Photos from the image-classification dataset "MahJongTrainDataSet" in the GitHub repository likesm0887/MahJongTrainDataSet. Its 26 classes are: bamboo eight tile, bamboo five tile, characters eight tile, characters five tile, characters four tile, characters nine tile, characters one tile, characters seven tile, characters six tile, characters three tile, characters two tile, circle eight tile, circle five tile, circle four tile, circle nine tile, circle one tile, circle seven tile, circle six tile, circle three tile, circle two tile, east wind tile, green dragon tile, north wind tile, red dragon tile, west wind tile, white dragon tile.

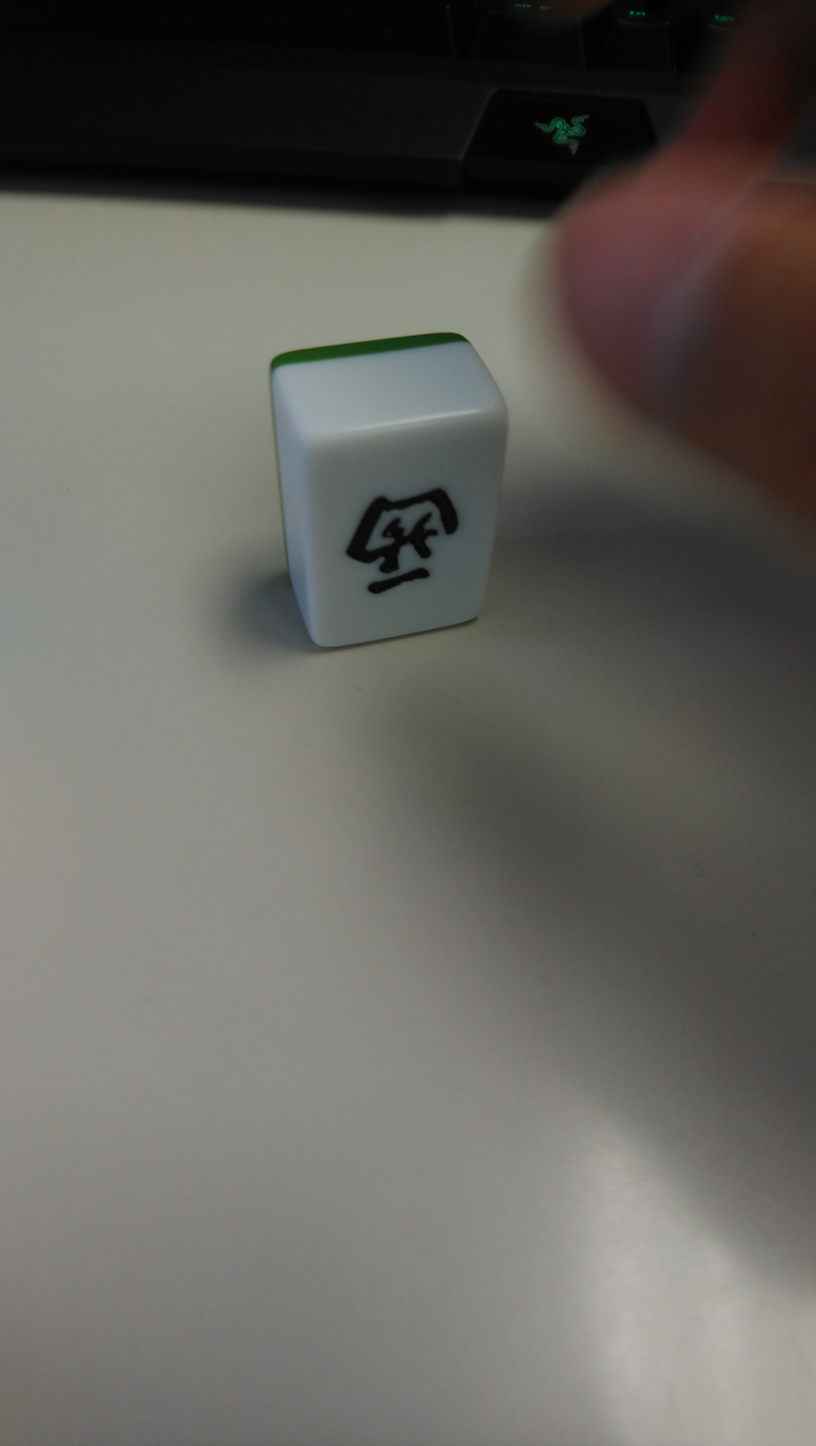
Label: east wind tile

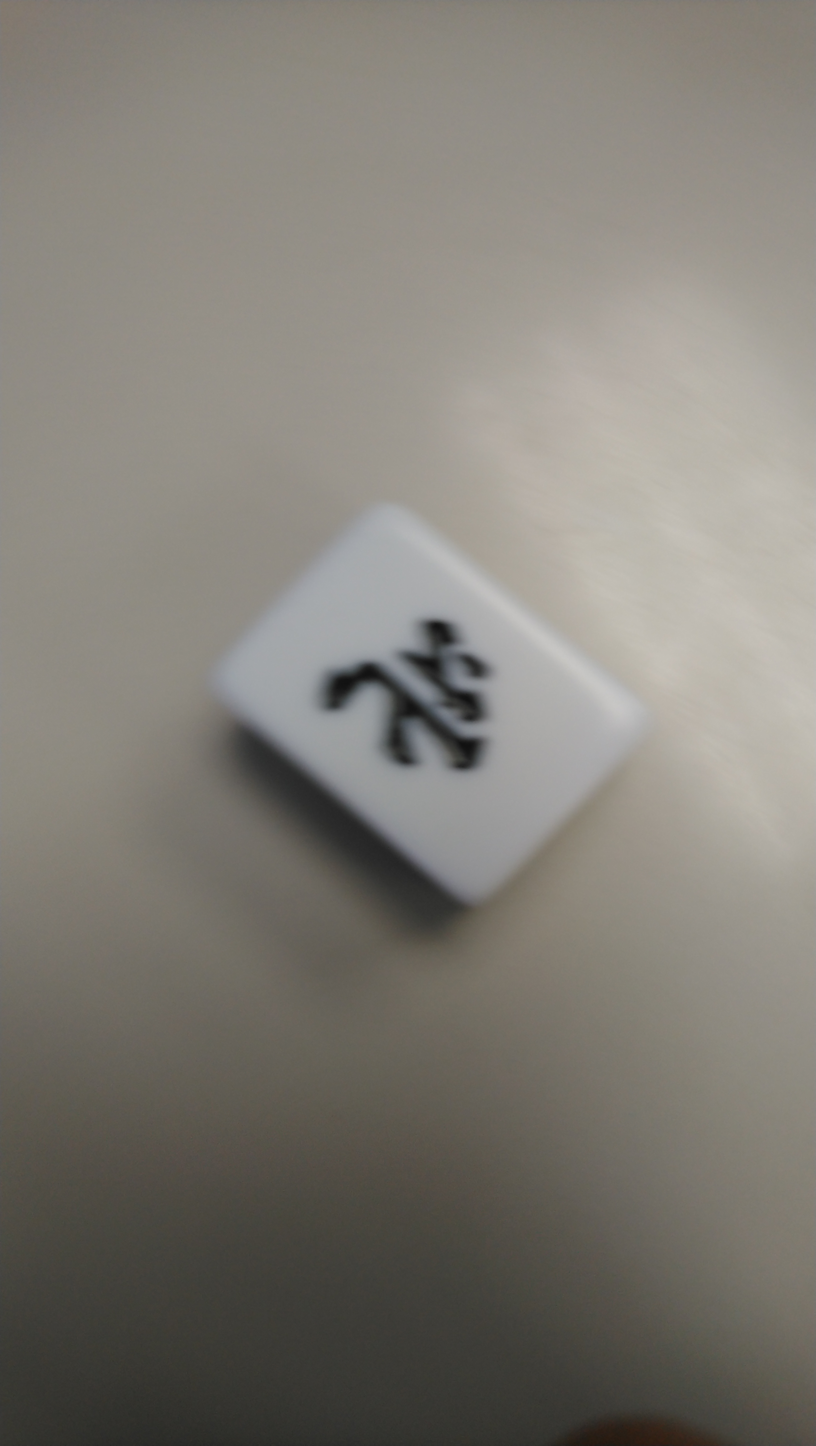
Label: north wind tile

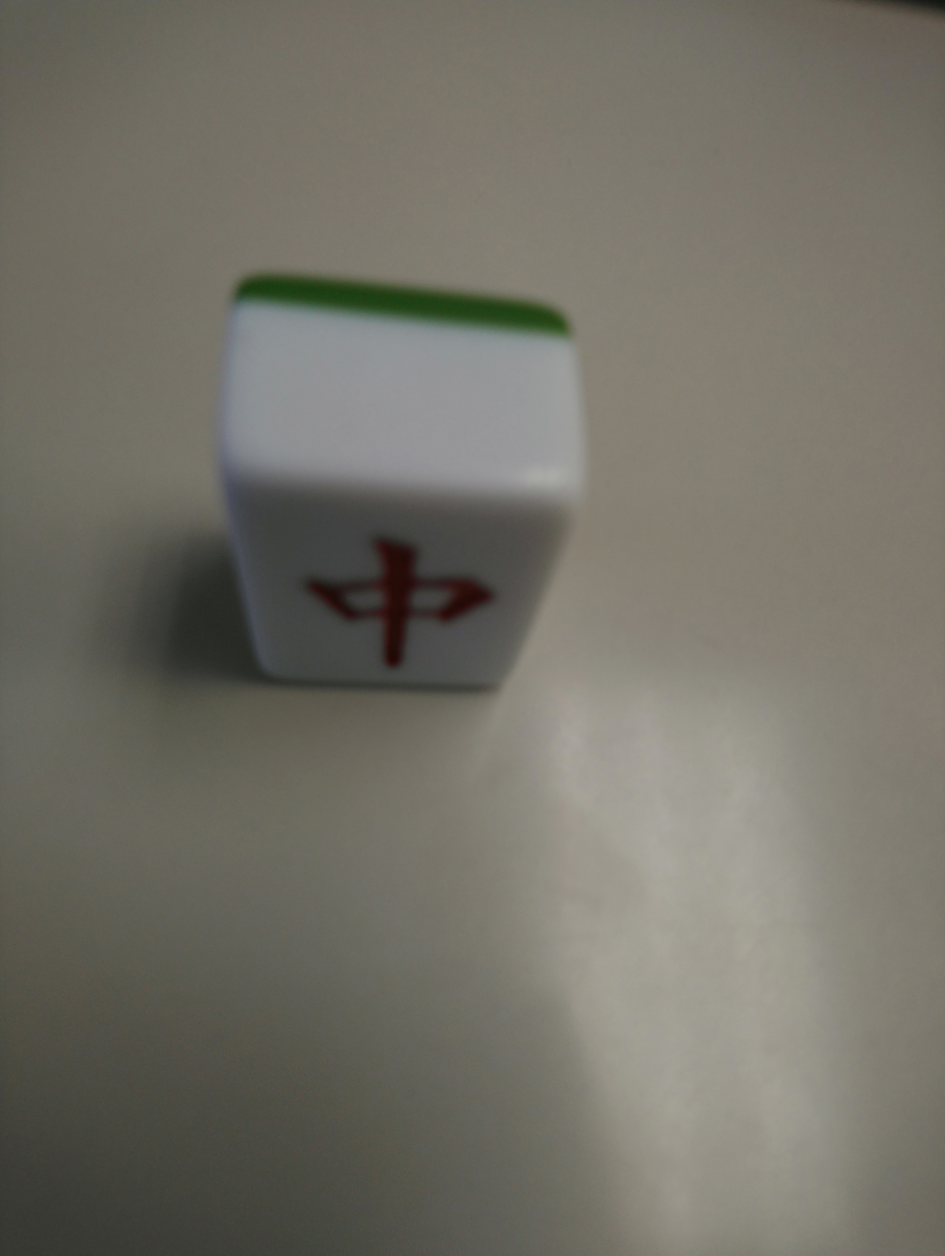
Label: red dragon tile

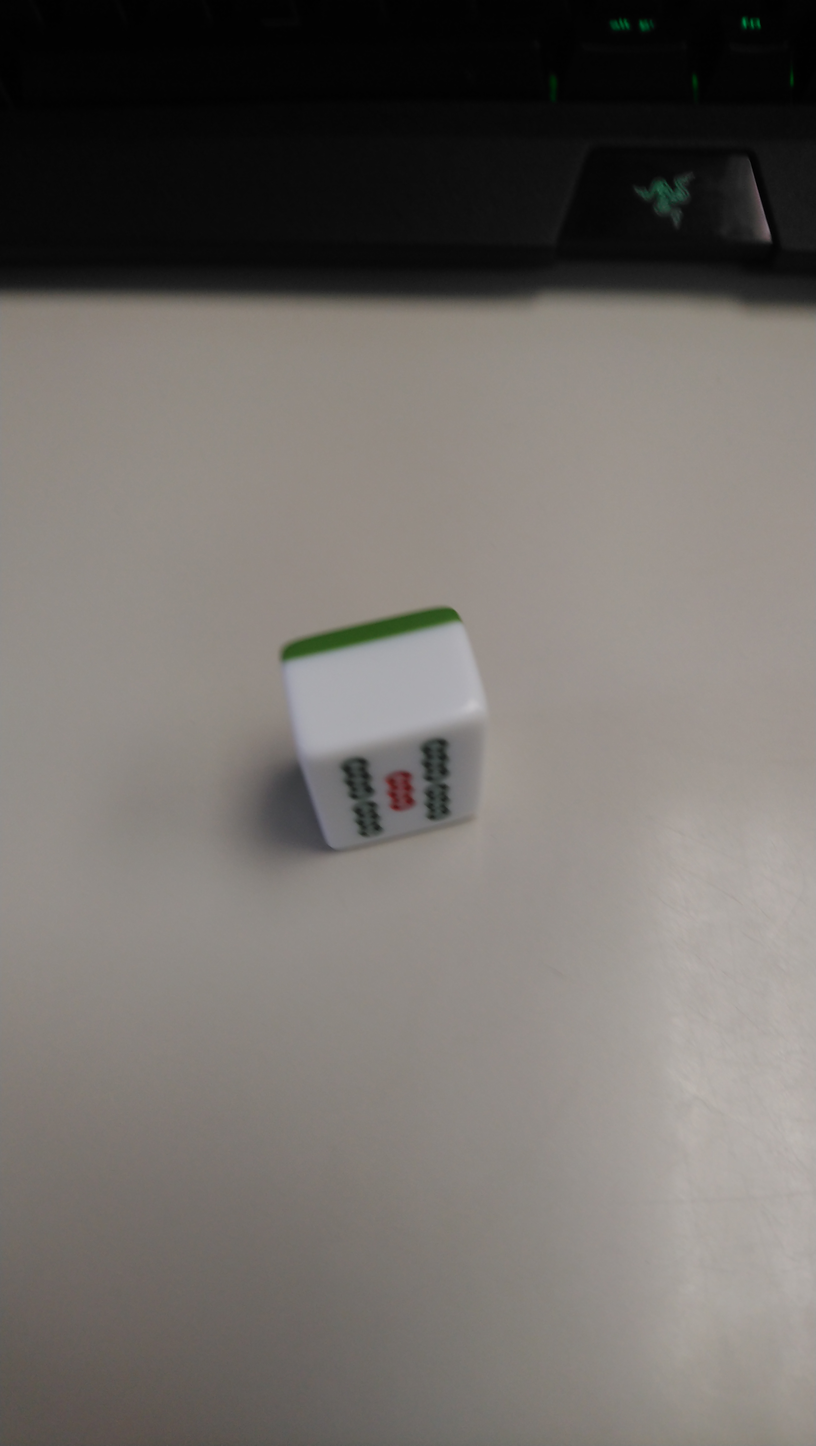
Label: bamboo five tile

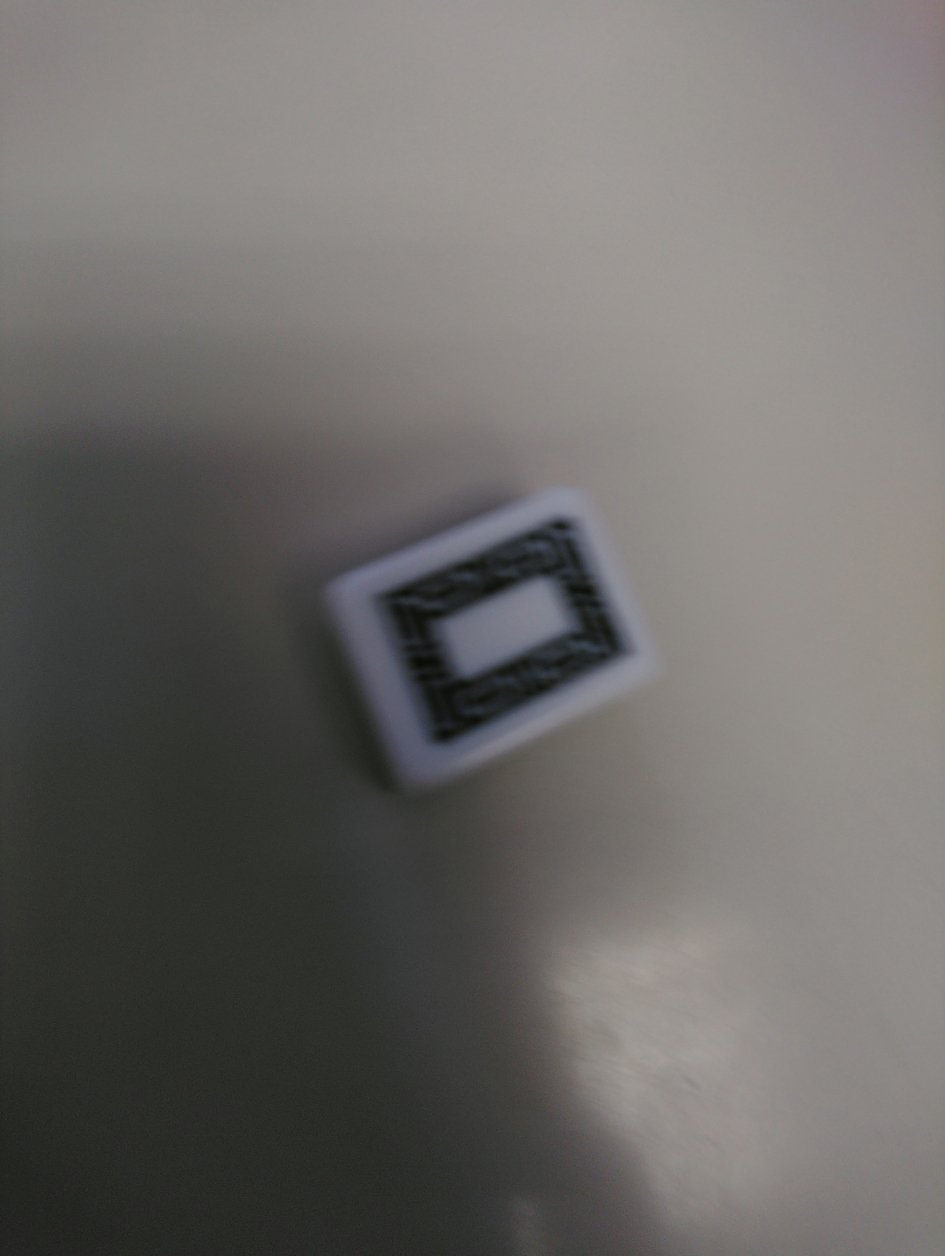
Label: white dragon tile

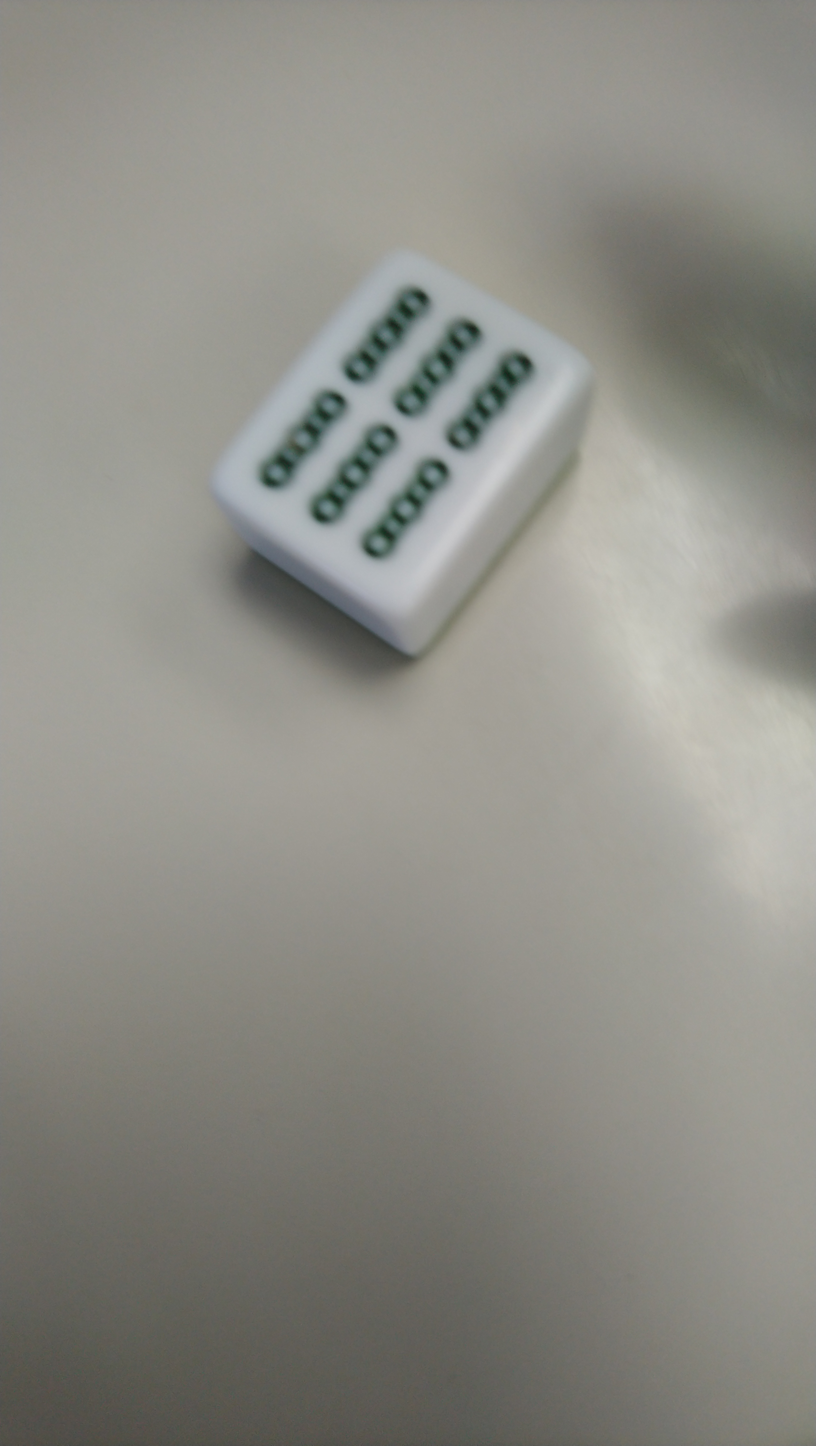
Label: bamboo eight tile
